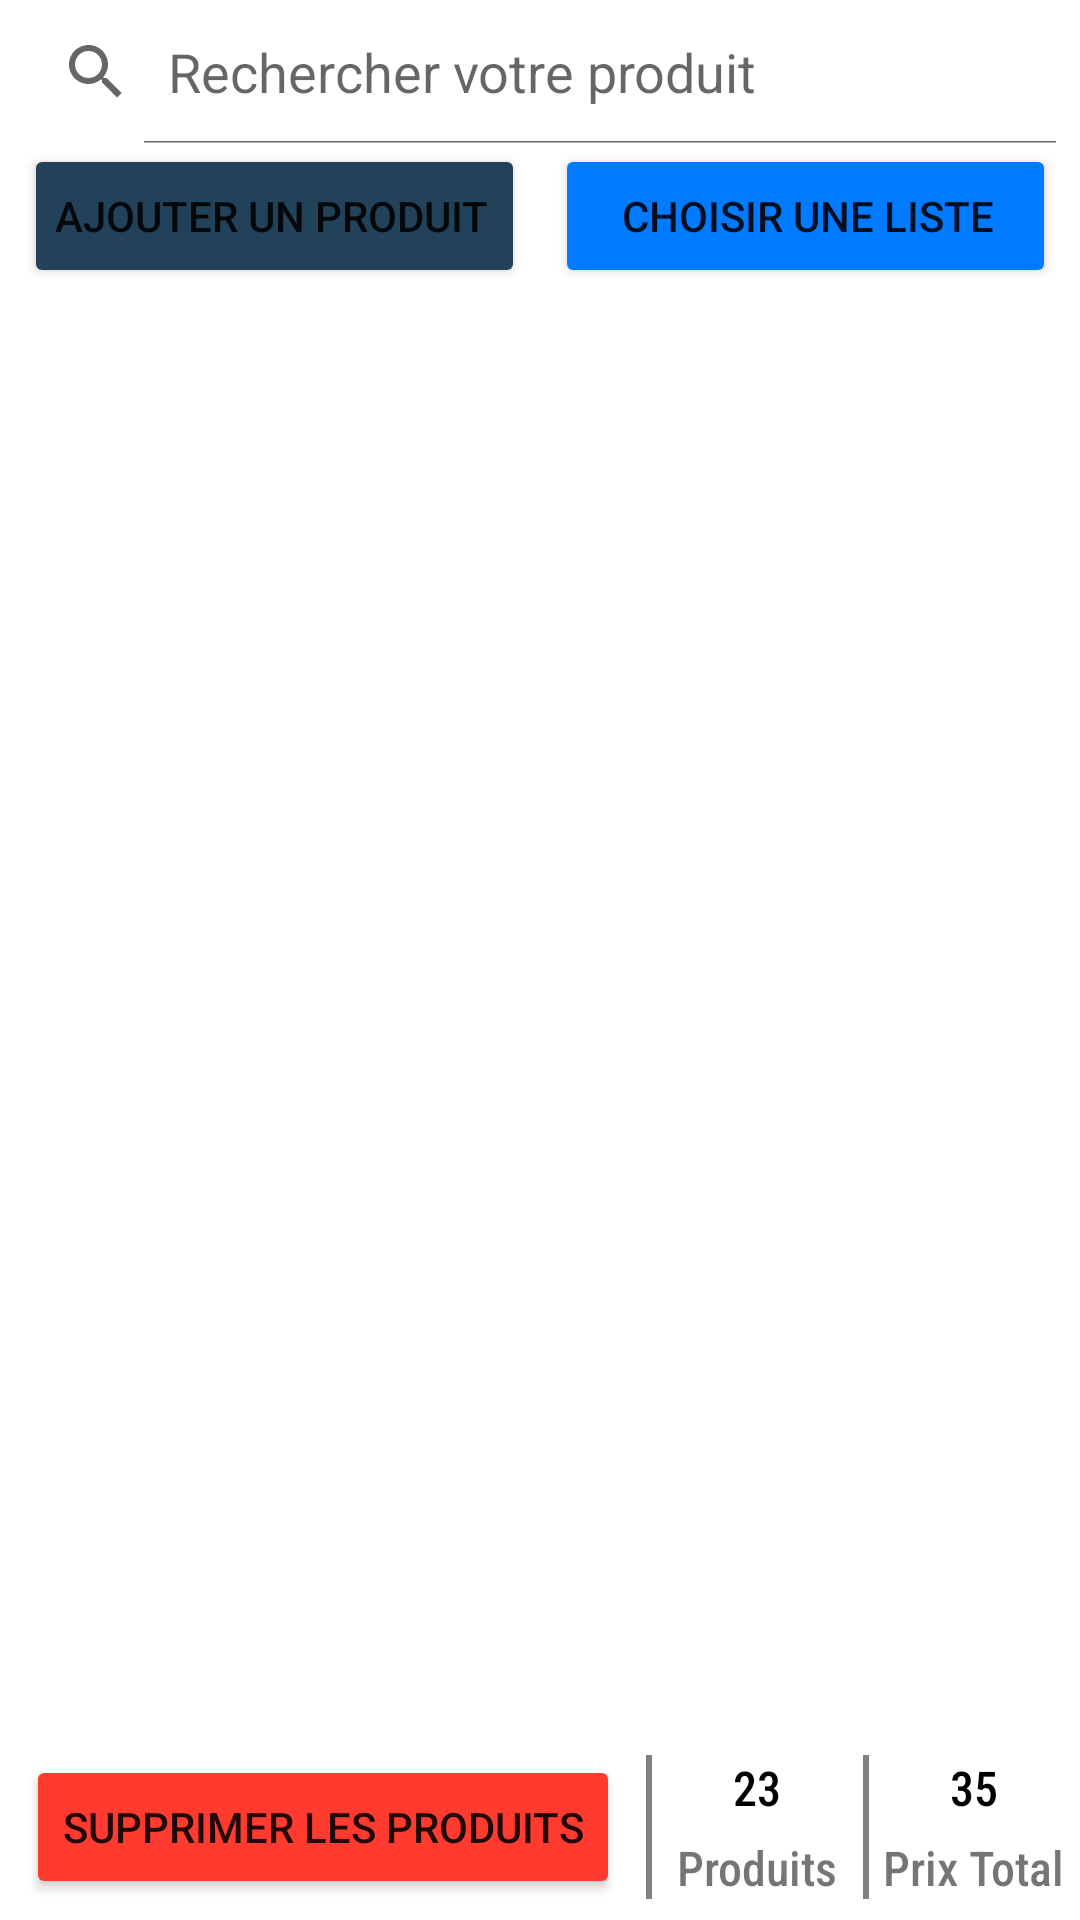

Layout XML and referenced resources for this Android screen:
<!-- AndroidManifest.xml: application theme Theme.MyList -->
<!-- res/layout/activity_my_list.xml -->
<?xml version="1.0" encoding="utf-8"?>
<LinearLayout xmlns:android="http://schemas.android.com/apk/res/android"
    xmlns:app="http://schemas.android.com/apk/res-auto"
    xmlns:tools="http://schemas.android.com/tools"
    android:layout_width="match_parent"
    android:layout_height="match_parent"
    android:orientation="vertical"
    tools:context=".list.MyListActivity">

    <androidx.constraintlayout.widget.ConstraintLayout
        android:layout_width="match_parent"
        android:layout_height="match_parent">

        <LinearLayout
            android:id="@+id/titleLayout"
            android:layout_width="match_parent"
            android:layout_height="wrap_content"
            android:gravity="center_horizontal"
            android:orientation="horizontal"
            app:layout_constraintEnd_toEndOf="parent"
            app:layout_constraintStart_toStartOf="parent"
            app:layout_constraintTop_toTopOf="parent">

            <SearchView
                android:id="@+id/shapeListSearchView"
                android:layout_width="match_parent"
                android:layout_height="wrap_content"
                android:iconifiedByDefault="false"
                android:queryHint="Rechercher votre produit">
            </SearchView>
        </LinearLayout>

        <LinearLayout
            android:id="@+id/btnLayout"
            android:layout_width="match_parent"
            android:layout_height="wrap_content"
            android:layout_marginBottom="7dp"
            android:paddingLeft="8dp"
            android:paddingRight="8dp"
            android:gravity="center"
            android:orientation="horizontal"
            app:layout_constraintTop_toBottomOf="@+id/titleLayout"
            app:layout_constraintEnd_toEndOf="parent"
            app:layout_constraintStart_toStartOf="parent">

            <Button
                android:id="@+id/addProd"
                android:layout_width="match_parent"
                android:layout_height="match_parent"
                android:layout_weight="1"
                android:layout_marginRight="5dp"
                android:paddingLeft="10dp"
                android:text="Ajouter un produit"
                android:onClick="toProductsWs"
                app:backgroundTint="@color/dark_blue" />

            <Button
                android:id="@+id/listsOfLists"
                android:layout_width="match_parent"
                android:layout_height="match_parent"
                android:layout_weight="1"
                android:layout_marginLeft="5dp"
                android:paddingRight="10dp"
                android:text="Choisir une liste"
                android:onClick="toShoppingLists"
                app:backgroundTint="@color/blue" />
        </LinearLayout>

        <LinearLayout
            android:id="@+id/myListLayout"
            android:layout_width="match_parent"
            android:layout_height="match_parent"
            android:layout_marginTop="100dp"
            android:layout_marginBottom="62dp"
            app:layout_constraintBottom_toTopOf="@+id/bottomLayout"
            app:layout_constraintEnd_toEndOf="parent"
            app:layout_constraintStart_toStartOf="parent"
            app:layout_constraintTop_toBottomOf="@+id/btnLayout">

            <ListView
                android:id="@+id/myListView"
                android:layout_width="match_parent"
                android:layout_height="match_parent"
                android:paddingLeft="8dp"
                android:paddingRight="10dp" />
        </LinearLayout>

        <LinearLayout
            android:id="@+id/bottomLayout"
            android:layout_width="match_parent"
            android:layout_height="wrap_content"
            android:paddingTop="7dp"
            android:paddingBottom="7dp"
            android:orientation="horizontal"
            app:layout_constraintBottom_toBottomOf="parent"
            app:layout_constraintEnd_toEndOf="parent"
            app:layout_constraintStart_toStartOf="parent">

            <LinearLayout
                android:id="@+id/buttonLayout"
                android:layout_width="match_parent"
                android:layout_height="wrap_content"
                android:layout_weight="0.8"
                android:gravity="center"
                android:orientation="vertical">

                <Button
                    android:id="@+id/deleteList"
                    android:layout_width="wrap_content"
                    android:layout_height="match_parent"
                    android:text="Supprimer les produits"
                    app:backgroundTint="@color/red" />
            </LinearLayout>

            <View
                android:id="@+id/leftSeparator"
                android:layout_width="2dp"
                android:layout_height="match_parent"
                android:background="@color/gray" />

            <LinearLayout
                android:id="@+id/nbProductLayout"
                android:layout_width="match_parent"
                android:layout_height="match_parent"
                android:layout_weight="1.6"
                android:gravity="center"
                android:orientation="vertical">

                <TextView
                    android:id="@+id/nbProduct"
                    style="@style/txtLayoutBottomMyList"
                    android:layout_width="wrap_content"
                    android:layout_height="wrap_content"
                    android:layout_marginBottom="5dp"
                    android:fontFamily="sans-serif-condensed-medium"
                    android:text="23"
                    android:textColor="@color/black" />

                <TextView
                    android:id="@+id/txtNbProduct"
                    style="@style/txtLayoutBottomMyList"
                    android:layout_width="wrap_content"
                    android:layout_height="wrap_content"
                    android:fontFamily="sans-serif-condensed-medium"
                    android:text="Produits" />
            </LinearLayout>

            <View
                android:id="@+id/rightSeparator"
                android:layout_width="2dp"
                android:layout_height="match_parent"
                android:background="@color/gray" />

            <LinearLayout
                android:id="@+id/totalPriceLayout"
                android:layout_width="match_parent"
                android:layout_height="match_parent"
                android:layout_weight="1.6"
                android:gravity="center"
                android:orientation="vertical">

                <TextView
                    android:id="@+id/totalPrice"
                    style="@style/txtLayoutBottomMyList"
                    android:layout_width="wrap_content"
                    android:layout_height="wrap_content"
                    android:layout_marginBottom="5dp"
                    android:fontFamily="sans-serif-condensed-medium"
                    android:text="35"
                    android:textColor="@color/black" />

                <TextView
                    android:id="@+id/txtTotalPrice"
                    style="@style/txtLayoutBottomMyList"
                    android:layout_width="wrap_content"
                    android:layout_height="wrap_content"
                    android:fontFamily="sans-serif-condensed-medium"
                    android:text="Prix Total" />
            </LinearLayout>
        </LinearLayout>
    </androidx.constraintlayout.widget.ConstraintLayout>
</LinearLayout>
<!-- resources referenced by this layout -->
<resources>
  <color name="black">#FF000000</color>
  <color name="blue">#007AFF</color>
  <color name="dark_blue">#214258</color>
  <color name="gray">#808080</color>
  <color name="red">#FF3B30</color>
  <style name="txtLayoutBottomMyList">
          <item name="android:textSize">16sp</item>
      </style>
  <style name="Theme.MyList" parent="Theme.MaterialComponents.DayNight.DarkActionBar">
          
          <item name="colorPrimary">@color/dark_blue</item>
          <item name="colorPrimaryVariant">@color/purple_700</item>
          <item name="colorOnPrimary">@color/white</item>
          
          <item name="colorSecondary">@color/teal_200</item>
          <item name="colorSecondaryVariant">@color/teal_700</item>
          <item name="colorOnSecondary">@color/black</item>
          
          <item name="android:statusBarColor" tools:targetApi="l">?attr/colorPrimaryVariant</item>
          
      </style>
  <color name="purple_700">#FF3700B3</color>
  <color name="white">#FFFFFFFF</color>
  <color name="teal_200">#FF03DAC5</color>
  <color name="teal_700">#FF018786</color>
</resources>
